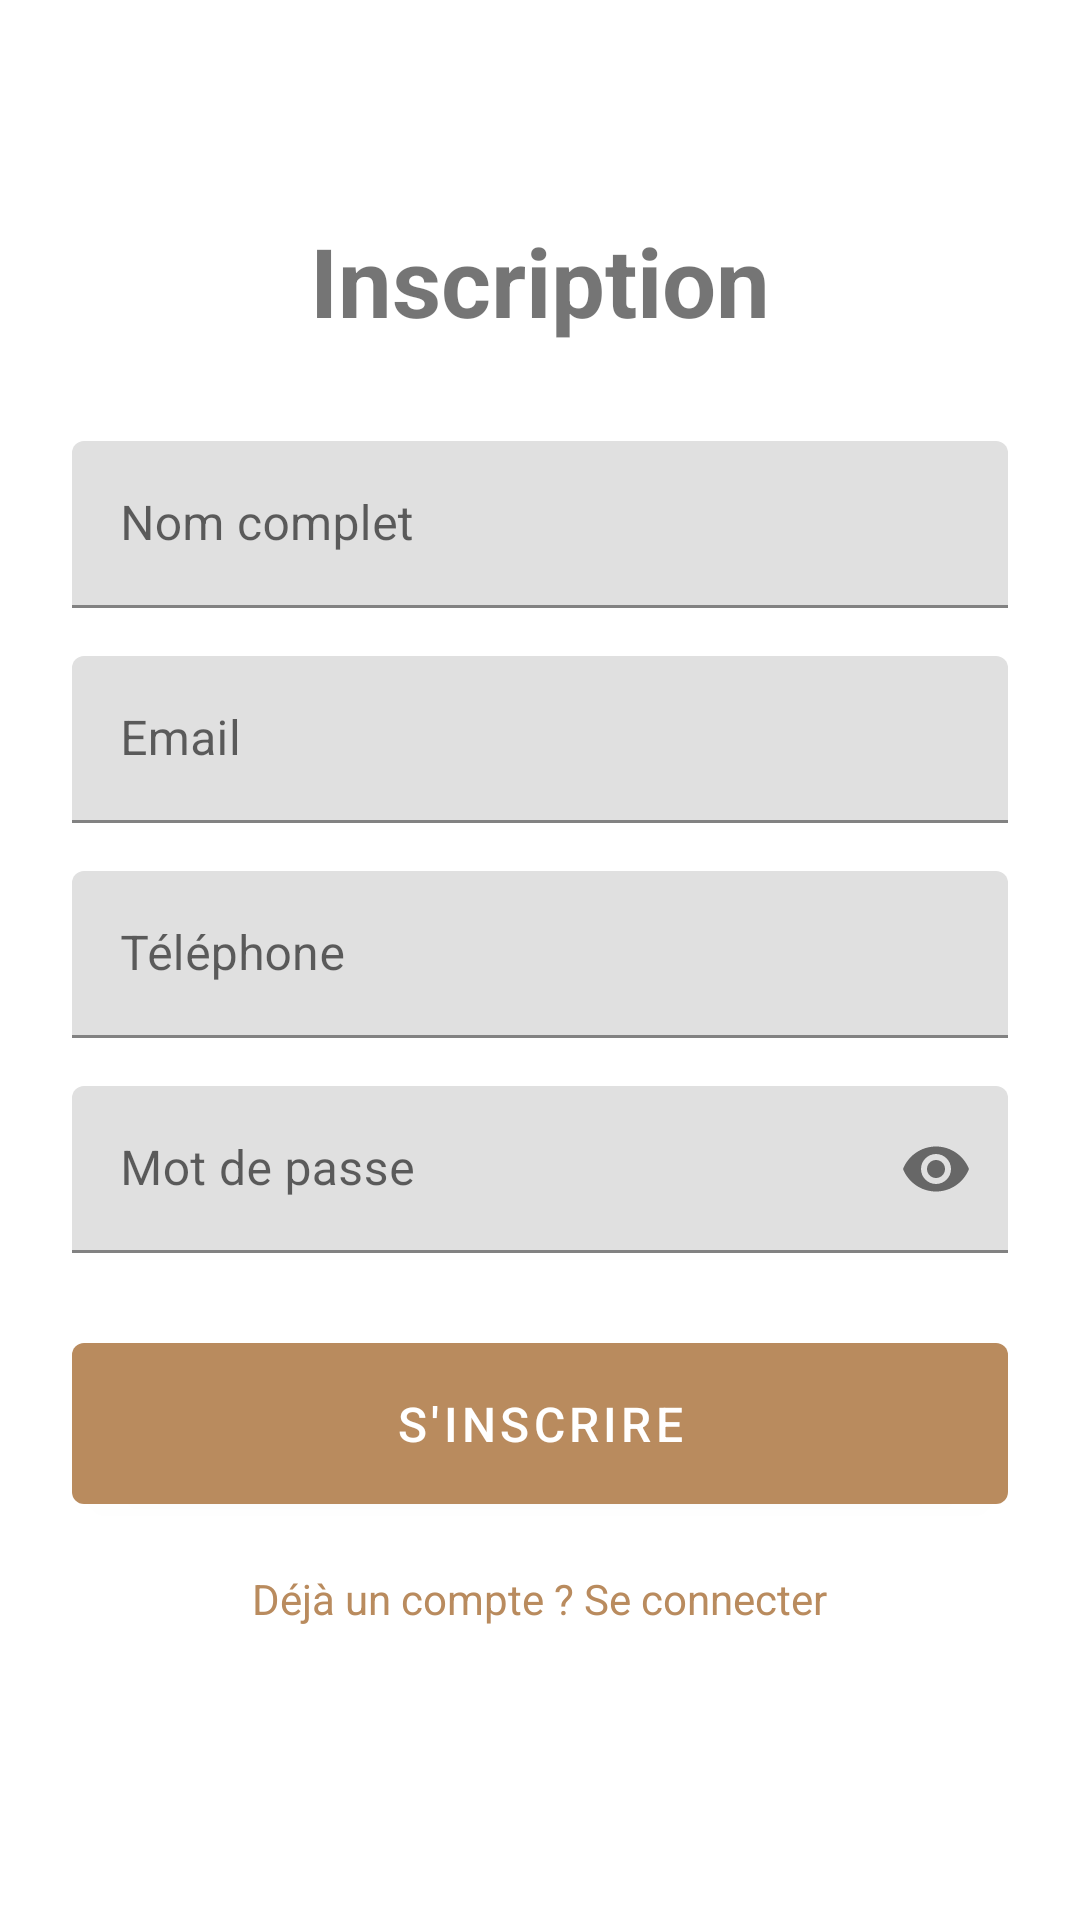

Write the Android layout XML for this screen, with the resource values it uses.
<!-- AndroidManifest.xml: application theme Theme.CaftansMobile -->
<!-- res/layout/activity_register.xml -->
<?xml version="1.0" encoding="utf-8"?>
<ScrollView xmlns:android="http://schemas.android.com/apk/res/android"
    xmlns:app="http://schemas.android.com/apk/res-auto"
    android:layout_width="match_parent"
    android:layout_height="match_parent"
    android:padding="24dp">

    <LinearLayout
        android:layout_width="match_parent"
        android:layout_height="wrap_content"
        android:orientation="vertical"
        android:gravity="center">

        <TextView
            android:layout_width="wrap_content"
            android:layout_height="wrap_content"
            android:text="Inscription"
            android:textSize="32sp"
            android:textStyle="bold"
            android:layout_marginTop="48dp"
            android:layout_marginBottom="32dp" />

        <com.google.android.material.textfield.TextInputLayout
            android:layout_width="match_parent"
            android:layout_height="wrap_content"
            android:layout_marginBottom="16dp"
            app:boxStrokeColor="@color/primary_color">

            <com.google.android.material.textfield.TextInputEditText
                android:id="@+id/etFullName"
                android:layout_width="match_parent"
                android:layout_height="wrap_content"
                android:hint="Nom complet"
                android:inputType="textPersonName" />
        </com.google.android.material.textfield.TextInputLayout>

        <com.google.android.material.textfield.TextInputLayout
            android:layout_width="match_parent"
            android:layout_height="wrap_content"
            android:layout_marginBottom="16dp"
            app:boxStrokeColor="@color/primary_color">

            <com.google.android.material.textfield.TextInputEditText
                android:id="@+id/etEmail"
                android:layout_width="match_parent"
                android:layout_height="wrap_content"
                android:hint="Email"
                android:inputType="textEmailAddress" />
        </com.google.android.material.textfield.TextInputLayout>

        <com.google.android.material.textfield.TextInputLayout
            android:layout_width="match_parent"
            android:layout_height="wrap_content"
            android:layout_marginBottom="16dp"
            app:boxStrokeColor="@color/primary_color">

            <com.google.android.material.textfield.TextInputEditText
                android:id="@+id/etPhone"
                android:layout_width="match_parent"
                android:layout_height="wrap_content"
                android:hint="Téléphone"
                android:inputType="phone" />
        </com.google.android.material.textfield.TextInputLayout>

        <com.google.android.material.textfield.TextInputLayout
            android:layout_width="match_parent"
            android:layout_height="wrap_content"
            android:layout_marginBottom="24dp"
            app:boxStrokeColor="@color/primary_color"
            app:passwordToggleEnabled="true">

            <com.google.android.material.textfield.TextInputEditText
                android:id="@+id/etPassword"
                android:layout_width="match_parent"
                android:layout_height="wrap_content"
                android:hint="Mot de passe"
                android:inputType="textPassword" />
        </com.google.android.material.textfield.TextInputLayout>

        <ProgressBar
            android:id="@+id/progressBar"
            android:layout_width="wrap_content"
            android:layout_height="wrap_content"
            android:visibility="gone"
            android:layout_marginBottom="16dp" />

        <Button
            android:id="@+id/btnRegister"
            android:layout_width="match_parent"
            android:layout_height="wrap_content"
            android:text="S'inscrire"
            android:textSize="16sp"
            android:padding="16dp" />

        <TextView
            android:id="@+id/tvLogin"
            android:layout_width="wrap_content"
            android:layout_height="wrap_content"
            android:text="Déjà un compte ? Se connecter"
            android:layout_marginTop="16dp"
            android:textSize="14sp"
            android:textColor="@color/primary_color" />

    </LinearLayout>

</ScrollView>
<!-- resources referenced by this layout -->
<resources>
  <color name="primary_color">#B98B5E</color>
  <style name="Theme.CaftansMobile" parent="Theme.MaterialComponents.DayNight.DarkActionBar">
          <item name="colorPrimary">@color/primary_color</item>
          <item name="colorPrimaryDark">@color/primary_dark</item>
          <item name="colorAccent">@color/accent_color</item>
      </style>
  <color name="primary_dark">#8B6B3D</color>
  <color name="accent_color">#D4A574</color>
</resources>
